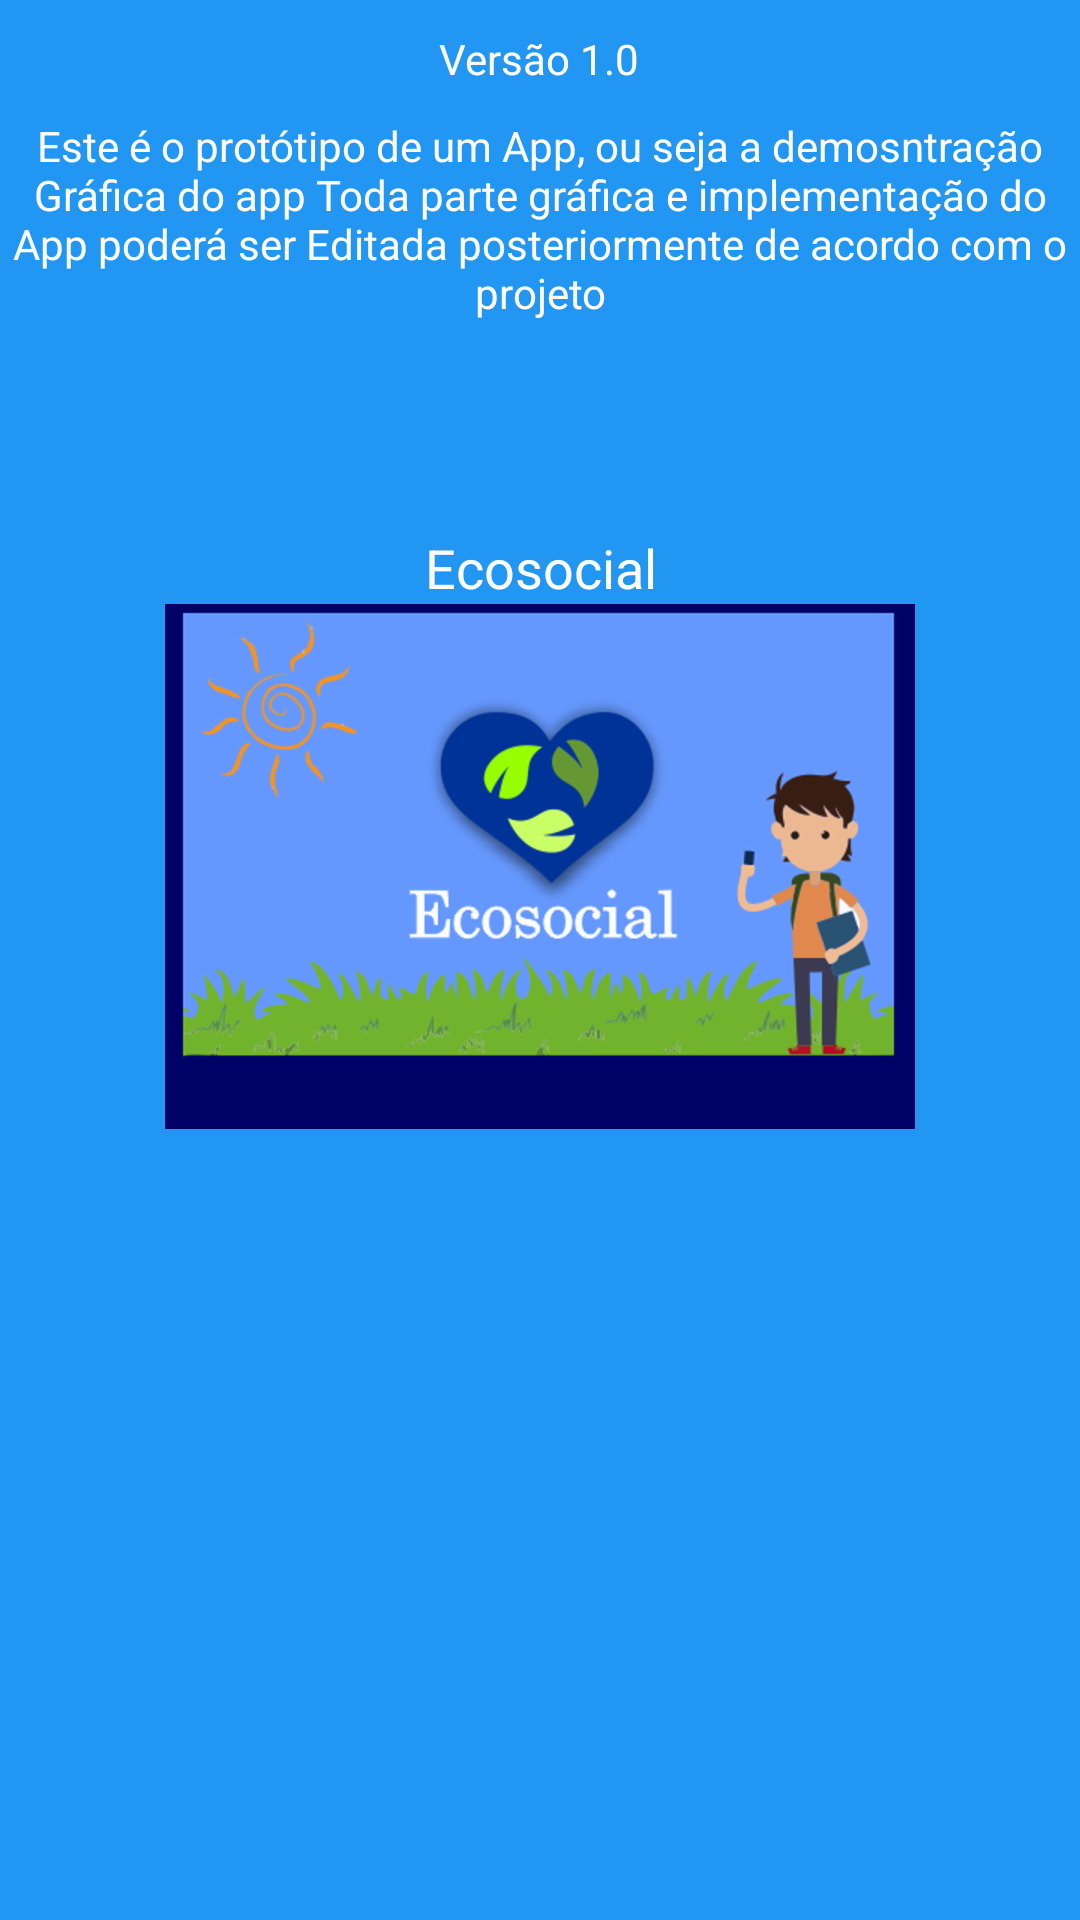

Layout XML and referenced resources for this Android screen:
<!-- AndroidManifest.xml: application theme AppTheme -->
<!-- res/layout/fragment_about.xml -->
<?xml version="1.0" encoding="utf-8"?>
<LinearLayout xmlns:android="http://schemas.android.com/apk/res/android"
    xmlns:app="http://schemas.android.com/apk/res-auto"
    xmlns:tools="http://schemas.android.com/tools"
    android:layout_width="match_parent"
    android:layout_height="match_parent"
    android:background="@color/primary"
    android:gravity="center_horizontal"
    android:orientation="vertical"
    tools:context=".fragments.AboutFragment">

    

    <TextView
        android:id="@+id/textView2"
        android:layout_width="wrap_content"
        android:layout_height="wrap_content"
        android:layout_marginTop="10dp"
        android:text="@string/sobre_o_app2"
        android:textAlignment="center"
        android:textColor="@color/Branco" />

    <TextView
        android:id="@+id/textView3"
        android:layout_width="wrap_content"
        android:layout_height="wrap_content"
        android:layout_marginTop="10dp"
        android:layout_marginBottom="20dp"
        android:text="@string/sobre_o_app3"
        android:textAlignment="center"
        android:textColor="@color/Branco" />

    <TextView
        android:layout_width="wrap_content"
        android:layout_height="wrap_content"
        android:layout_marginTop="50dp"
        android:text="@string/sobre_o_app"
        android:textAlignment="center"
        android:textColor="@color/Branco"
        android:textSize="18sp" />

    <ImageView
        android:id="@+id/imageView"
        android:layout_width="wrap_content"
        android:layout_height="wrap_content"
        android:src="@drawable/imagempromocao" />

</LinearLayout>
<!-- resources referenced by this layout -->
<resources>
  <color name="Branco">#ffffff</color>
  <color name="primary">#2196F3</color>
  <!-- drawable imagempromocao: png bitmap (drawable-hdpi, 43942 bytes) -->
  <string name="sobre_o_app">Ecosocial</string>
  <string name="sobre_o_app2">Versão 1.0</string>
  <string name="sobre_o_app3">Este é o protótipo de um App, ou seja a demosntração Gráfica do app Toda parte gráfica e implementação do App poderá ser Editada posteriormente de acordo com o projeto</string>
  <style name="AppTheme" parent="Base.Theme.AppCompat.Light.DarkActionBar">
          
          <item name="colorPrimary">@color/primary</item>
          <item name="colorPrimaryDark">@color/primary_dark</item>
          <item name="colorAccent">@color/accent</item>
          <item name="windowNoTitle">true</item>
      </style>
  <color name="primary_dark">#1976D2</color>
  <color name="accent">#00BCD4</color>
</resources>
